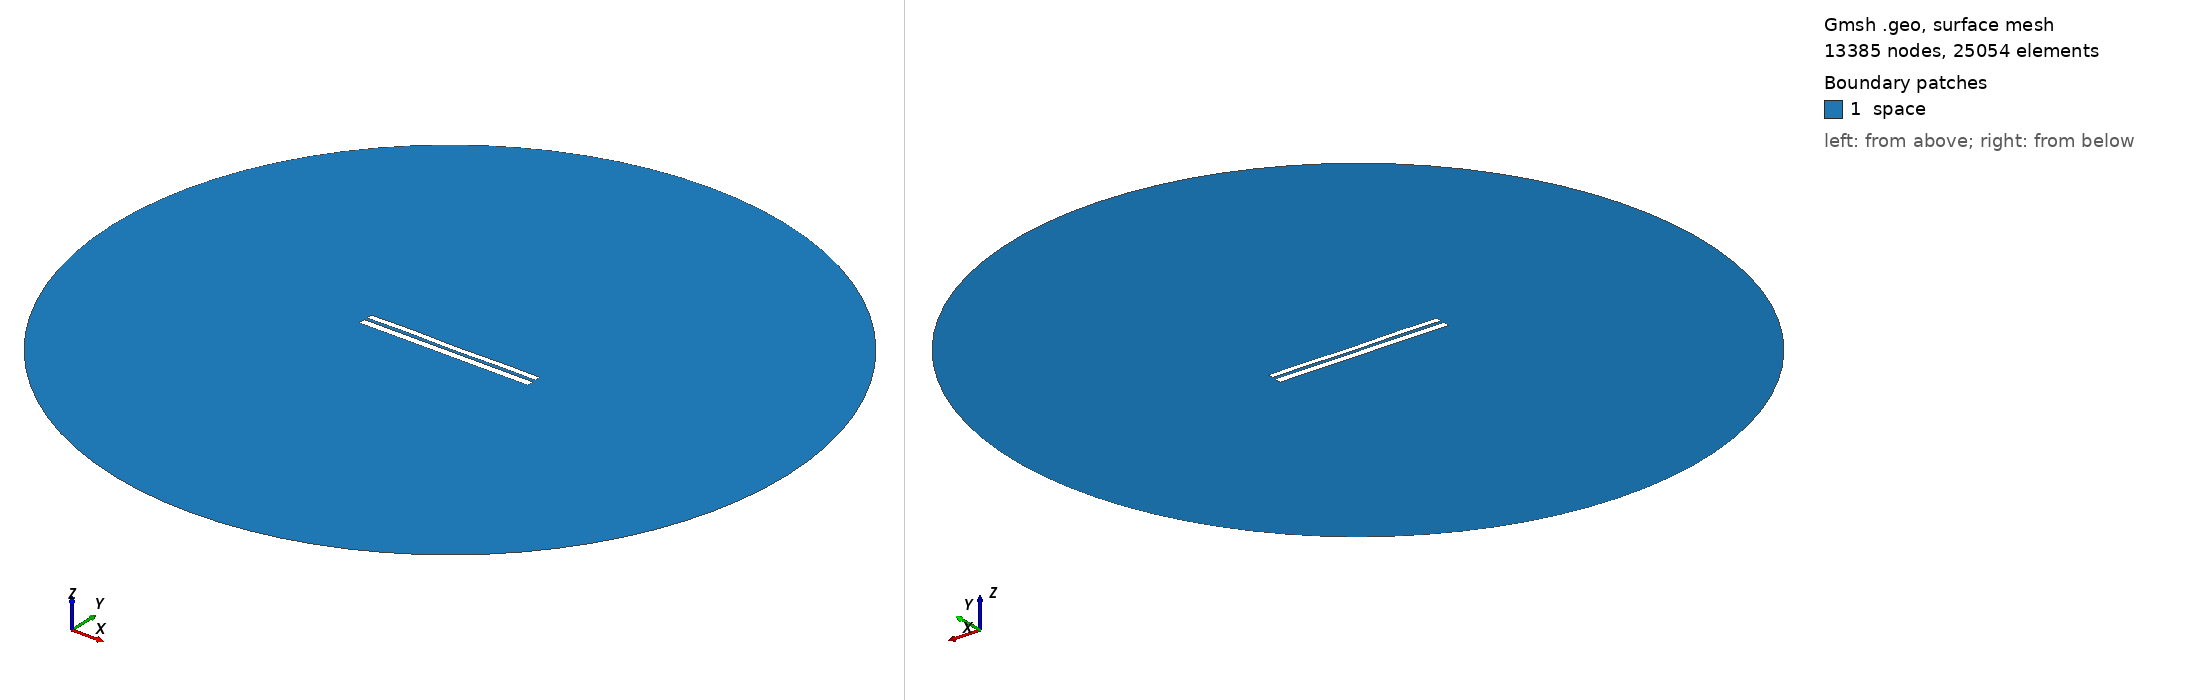

Gmsh geometry script, surface-meshed: 13385 nodes, 25054 surface elements. Boundary patches (legend numbers): 1 space. Left view from above one corner, right view from below the opposite corner. Legend entries are the model's physical surfaces. The drawing asked Gmsh for element sizes between 1% and 20% of the model's largest extent; the script's own settings can give other sizes.

=== 6695.geo (drawn) ===
//---------------------------------------
// Geometry kernel
//---------------------------------------

SetFactory("OpenCASCADE");



//---------------------------------------
// Parameters of the geometry
//---------------------------------------

// Overetch of the upper plate
overetch = 0.25;

// Distance between the plates
distance = 1.5;

// Discretization over the x axis (for the deformation)
nx = 50; 

// Length of the plate
L = 100 - overetch; 

// Number of modes
n = 4; 

// 1st mode coefficient
coeff(1) = 0.07499999999999998;
beta(1) = 0.596864 * 3.1415926535 / L;

// 2nd mode coefficient
coeff(2) = 0.0;
beta(2) = 1.49418 * 3.1415926535 / L;

// 3rd mode coefficient
coeff(3) = 0.07499999999999998;
beta(3) = 2.50025 * 3.1415926535 / L;

// 4th mode coefficient
coeff(4) = 0.15;
beta(4) = 3.49999 * 3.1415926535 / L;



//---------------------------------------
// Upper plate (deformed rectangle)
//---------------------------------------

// Coordiantes of the upper plate
xmin = -50;
xmax = 50 - overetch;

// Height of the upper plate
yheight = 4 - 2 * overetch;

// Indexes of the points
UpperID[] = {};
LowerID[] = {};
LeftID[] = {};
RightID[] = {};

// Point index
p = 1;

// Horizontal edges
For i In {1:nx}
    x = xmin + (i-1)*(xmax - xmin)/(nx-1);

    y_bottom = distance / 2 + overetch;
    For j In {1:n}
        C = (Cosh(beta(j)*L) + Cos(beta(j)*L)) / (Sinh(beta(j)*L) + Sin(beta(j)*L));
        y_bottom  = y_bottom + coeff(j) * (Cosh(beta(j)*(x+50)) - Cos(beta(j)*(x+50)) - C * (Sinh(beta(j)*(x+50)) - Sin(beta(j)*(x+50))));
    EndFor

    y_top = y_bottom + yheight;

    Point(p) = {x, y_top, 0, 1.0};
    UpperID[i] = p;
    p = p + 1;

    Point(p) = {x, y_bottom, 0, 1.0};
    LowerID[i] = p;
    p = p + 1;
EndFor

// Create point lists
UpperPts[] = {}; LowerPts[] = {};
For i In {1:nx}
  UpperPts[] += {UpperID[i]};
  LowerPts[] += {LowerID[i]};
EndFor

// Build splines
Spline(1) = {UpperPts[]};
Spline(2) = {LowerPts[]};
Line(3) = {LowerPts[nx-1], UpperPts[nx-1]};
Line(4) = {LowerPts[0], UpperPts[0]};

// Build the plane surface
Curve Loop(1) = {2, 3, -1, -4};
Plane Surface(1) = {1};



//---------------------------------------
// Lower plate (rectangle)
//---------------------------------------

// Vertices
Point(1001) = {-50, -1, 0, 1.0};
Point(1002) = { 50, -1, 0, 1.0};
Point(1003) = { 50,  -5, 0, 1.0};
Point(1004) = {-50,  -5, 0, 1.0};

// Edges
Line(5) = {1001, 1002};
Line(6) = {1002, 1003};
Line(7) = {1003, 1004};
Line(8) = {1004, 1001};

// Plane surface
Line Loop(2) = {5, 6, 7, 8};
Plane Surface(2) = {2}; 



//---------------------------------------
// Outer (fictious) boundary
//---------------------------------------

// Points
Point(1005) = {0, 0, 0};       // Center
Point(1006) = {200, 0, 0};     // Start point
Point(1007) = {0, 200, 0};     // 90 degrees
Point(1008) = {-200, 0, 0};    // 180 degrees
Point(1009) = {0, -200, 0};    // 270 degrees

// Circle arcs (each needs start, center, end)
Circle(9) = {1006, 1005, 1007};
Circle(10) = {1007, 1005, 1008};
Circle(11) = {1008, 1005, 1009};
Circle(12) = {1009, 1005, 1006};

// Plane surface for the entire domain
Curve Loop(3) = {9, 10, 11, 12};
Surface(3) = {3};

// Subtract the plates from the whole domain to obtain the actual domain where we want to solve the equations
BooleanDifference{ Surface{3}; Delete; }{ Surface{1}; Surface{2}; Delete; }




//---------------------------------------
// Transfinite Lines/Curves
//---------------------------------------

// Set the number of points on the boundaries
r = 7;

// Plates
Transfinite Curve {1, 2} = 50*r Using Progression 1;
Transfinite Curve {3, 4} = 2*r Using Progression 1;
Transfinite Line {5, 7} = 50*r Using Progression 1;
Transfinite Line {6, 8} = 2*r Using Progression 1;

// Outer boundary
Transfinite Line {9, 10, 11, 12} = 20 Using Progression 1;



//---------------------------------------
// Physical groups
//---------------------------------------                

// Physical curves (boundaries)
Physical Line("force_segment", 10) = {2};
Physical Line("upper_plate", 11) = {1, 3, 4};
Physical Line("lower_plate", 12) = {5, 6, 7, 8};
Physical Line("boundary", 20) = {9, 10, 11, 12};

// Physical Surfaces
Physical Surface("space", 30) = {3};



//---------------------------------------
// 6. Generate the Mesh
//---------------------------------------

// 2D mesh generation
Mesh 2;
